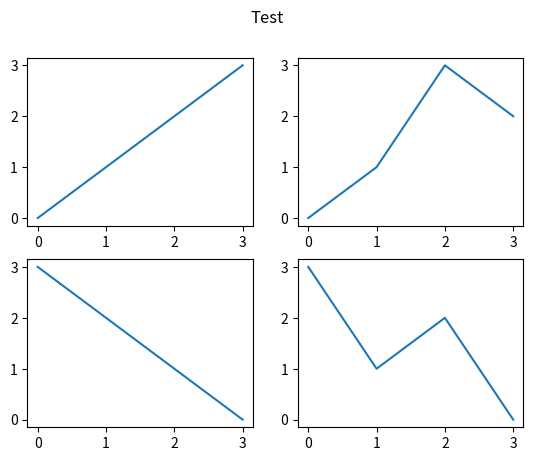

This figure's Python source:
# -*- coding: utf-8 -*-

import matplotlib.pyplot as plt

fig,ax = plt.subplots(nrows=2, ncols = 2)
ax[0,0].plot([0,1,2,3])
ax[0,1].plot([0,1,3,2])
ax[1,0].plot([3,2,1,0])
ax[1,1].plot([3,1,2,0])
fig.suptitle('Test')
plt.show()
print('fig type: ' + str(type(fig))+'\n')
#print(str(dir(fig))+'\n\n')
print('ax type: ' + str(type(ax[0,0]))+'\n')
#print(str(dir(ax[0,0])))